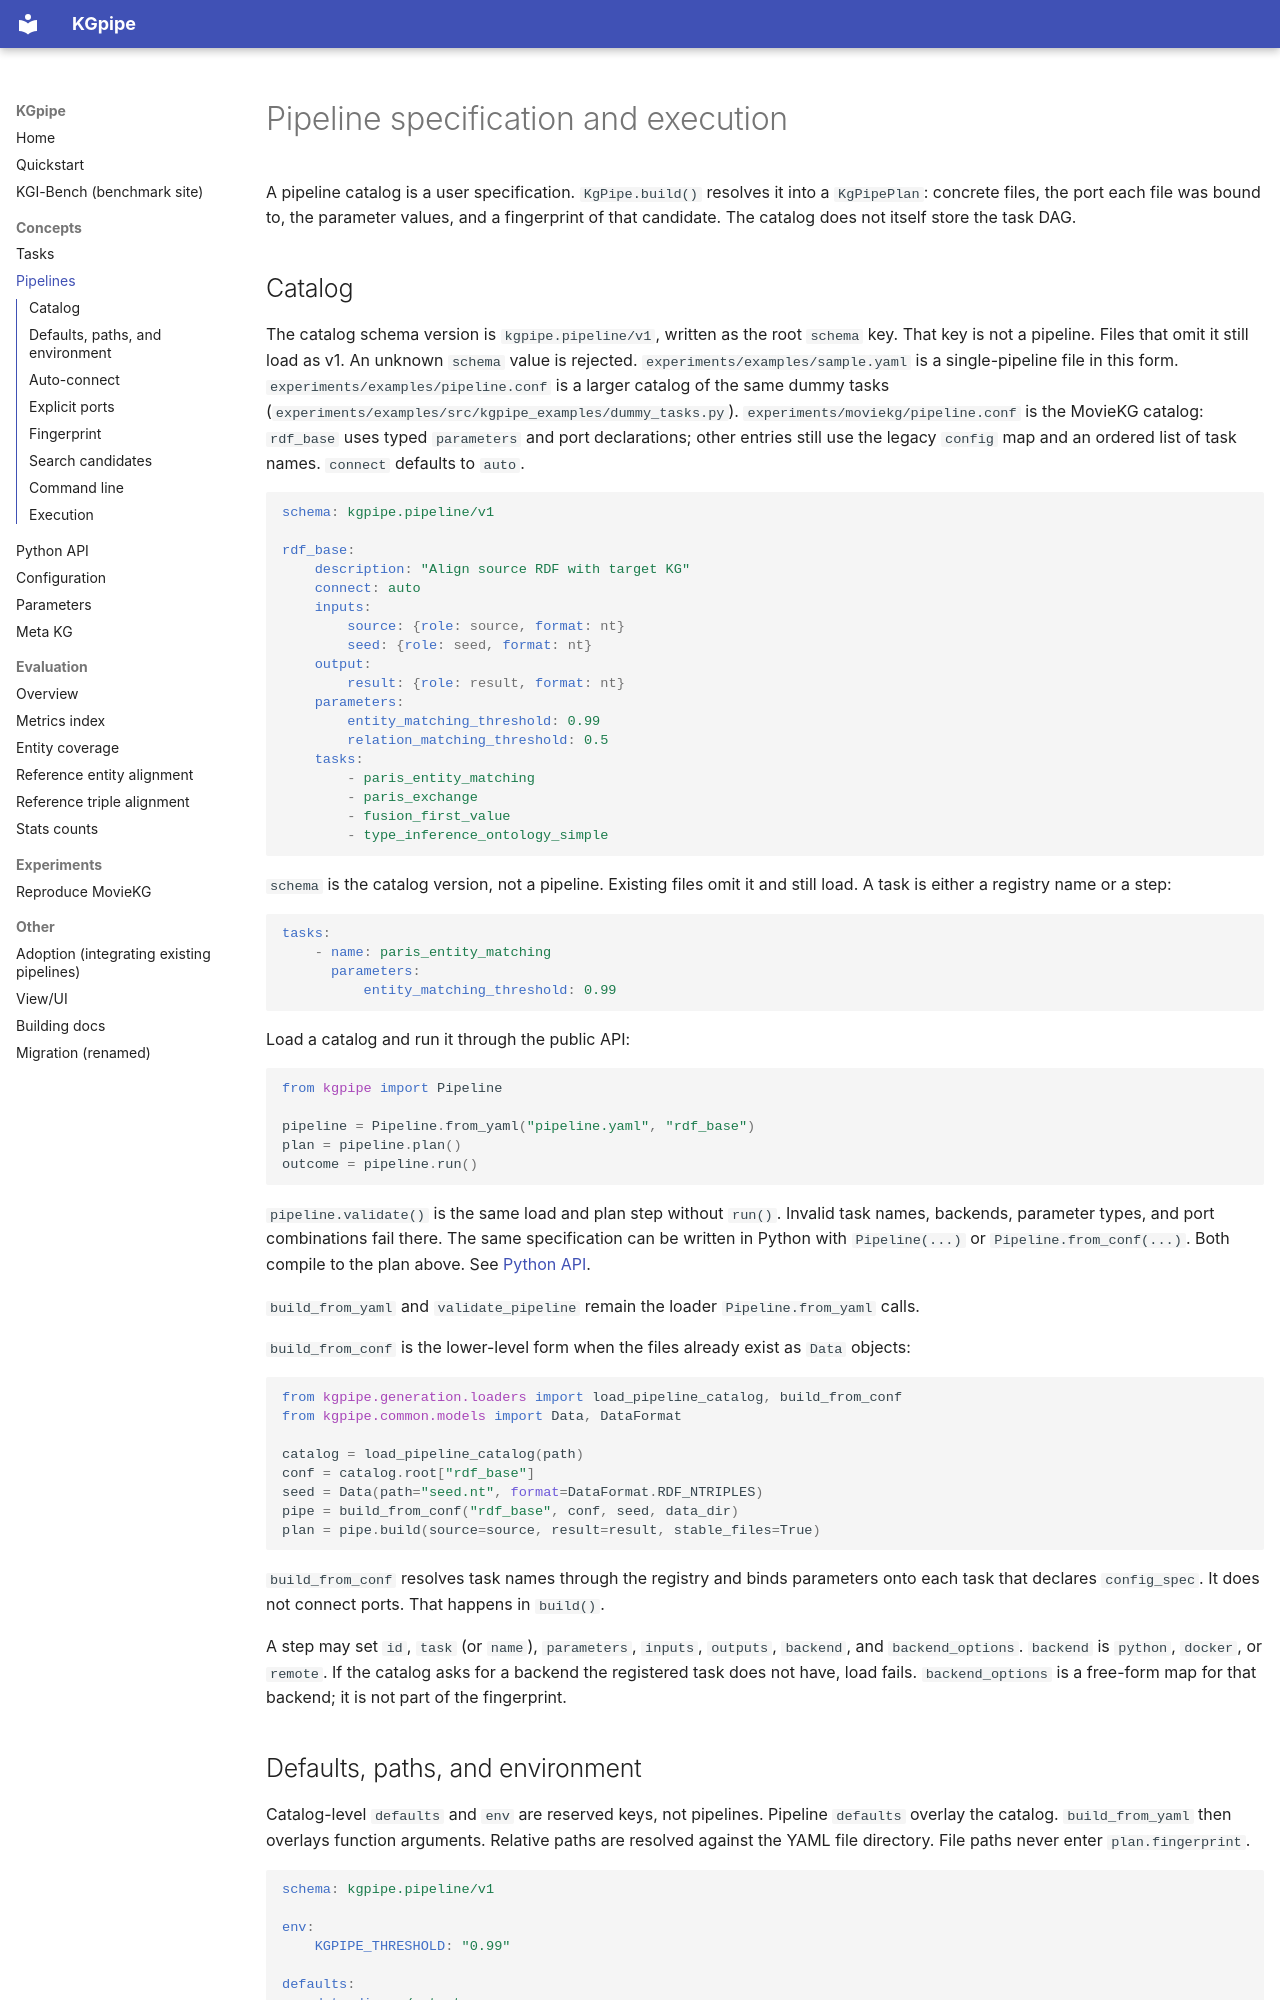

repository: ScaDS/KGpipe · page: pipelines/index.html · generator: mkdocs

# Pipeline specification and execution

A pipeline catalog is a user specification. `KgPipe.build()` resolves it into a `KgPipePlan`: concrete files, the port each file was bound to, the parameter values, and a fingerprint of that candidate. The catalog does not itself store the task DAG.

## Catalog

The catalog schema version is `kgpipe.pipeline/v1`, written as the root `schema` key. That key is not a pipeline. Files that omit it still load as v1. An unknown `schema` value is rejected. `experiments/examples/sample.yaml` is a single-pipeline file in this form. `experiments/examples/pipeline.conf` is a larger catalog of the same dummy tasks (`experiments/examples/src/kgpipe_examples/dummy_tasks.py`). `experiments/moviekg/pipeline.conf` is the MovieKG catalog: `rdf_base` uses typed `parameters` and port declarations; other entries still use the legacy `config` map and an ordered list of task names. `connect` defaults to `auto`.

```yaml
schema: kgpipe.pipeline/v1

rdf_base:
    description: "Align source RDF with target KG"
    connect: auto
    inputs:
        source: {role: source, format: nt}
        seed: {role: seed, format: nt}
    output:
        result: {role: result, format: nt}
    parameters:
        entity_matching_threshold: 0.99
        relation_matching_threshold: 0.5
    tasks:
        - paris_entity_matching
        - paris_exchange
        - fusion_first_value
        - type_inference_ontology_simple
```

`schema` is the catalog version, not a pipeline. Existing files omit it and still load. A task is either a registry name or a step:

```yaml
tasks:
    - name: paris_entity_matching
      parameters:
          entity_matching_threshold: 0.99
```

Load a catalog and run it through the public API:

```python
from kgpipe import Pipeline

pipeline = Pipeline.from_yaml("pipeline.yaml", "rdf_base")
plan = pipeline.plan()
outcome = pipeline.run()
```

`pipeline.validate()` is the same load and plan step without `run()`. Invalid task names, backends, parameter types, and port combinations fail there. The same specification can be written in Python with `Pipeline(...)` or `Pipeline.from_conf(...)`. Both compile to the plan above. See [Python API](api.md).

`build_from_yaml` and `validate_pipeline` remain the loader `Pipeline.from_yaml` calls.

`build_from_conf` is the lower-level form when the files already exist as `Data` objects:

```python
from kgpipe.generation.loaders import load_pipeline_catalog, build_from_conf
from kgpipe.common.models import Data, DataFormat

catalog = load_pipeline_catalog(path)
conf = catalog.root["rdf_base"]
seed = Data(path="seed.nt", format=DataFormat.RDF_NTRIPLES)
pipe = build_from_conf("rdf_base", conf, seed, data_dir)
plan = pipe.build(source=source, result=result, stable_files=True)
```

`build_from_conf` resolves task names through the registry and binds parameters onto each task that declares `config_spec`. It does not connect ports. That happens in `build()`.

A step may set `id`, `task` (or `name`), `parameters`, `inputs`, `outputs`, `backend`, and `backend_options`. `backend` is `python`, `docker`, or `remote`. If the catalog asks for a backend the registered task does not have, load fails. `backend_options` is a free-form map for that backend; it is not part of the fingerprint.
